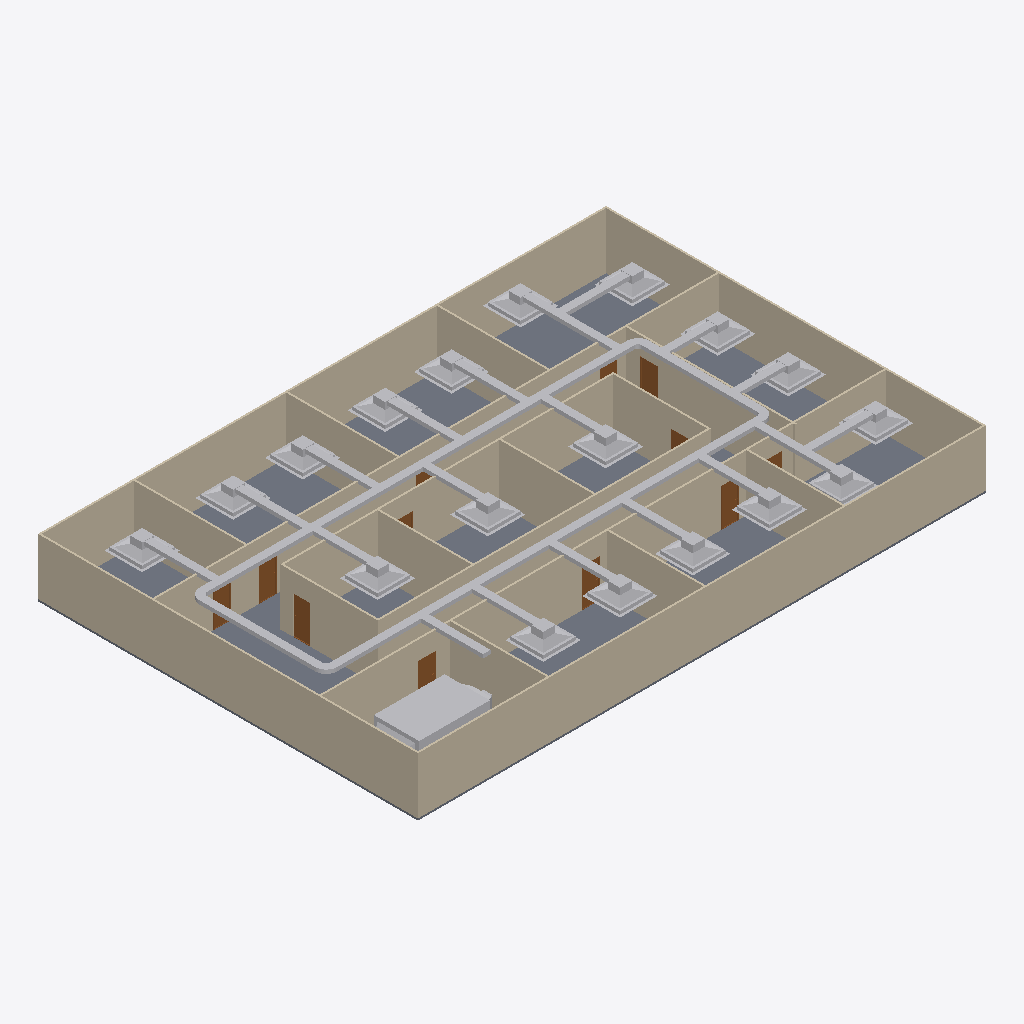
Isometric view of an IFC building model (IFC-SPF (STEP), schema IFC4, length unit metre), seen from the south-west, elements coloured by IFC class: 46 other elements (light grey), 20 walls (beige), 12 doors (brown), 1 slab (grey).
Extent 30.2 m × 20.2 m × 3.2 m (x, y, z). Storeys (2): GF at 0.00 m; DUCTING at 2.80 m. Elements (98): 23 IfcDuctFitting, 23 IfcDuctSegment, 20 IfcWall, 18 IfcAirTerminalBox, 12 IfcDoor, 1 IfcDistributionElement, 1 IfcSlab.

HEADER;
FILE_DESCRIPTION(('ViewDefinition[DesignTransferView]'),'2;1');
FILE_NAME('s08-activity.ifc','2026-10-26T15:29:24+08:00',(''),(''),'IfcOpenShell 0.8.5-post1','Bonsai 0.8.5-post1','Nobody');
FILE_SCHEMA(('IFC4'));
ENDSEC;
DATA;
#1=IFCPROJECT('3zt5O$T9T8$f08reIzjZBG',$,'My Project',$,$,$,$,(#14,#26),#9);
#31=IFCSITE('1NLrA44prEX92DnmwXdVUh',$,'My Site',$,$,#54,$,$,$,$,$,$,$,$);
#37=IFCBUILDING('1ea87Rwi56DAMd629yNbTu',$,'My Building',$,$,#60,$,$,$,$,$,$);
#43=IFCBUILDINGSTOREY('2of0Ajz6PECP2yaGtpU3l_',$,'GF',$,$,#66,$,$,$,$);
#1016=IFCBUILDINGSTOREY('3HTIekM2nDnOQ$CItJIcEO',$,'DUCTING',$,$,#4387,$,$,$,$);
#1325=IFCWALL('0D$5VMz2v6s8av8iII3Pg9',$,'Wall',$,$,#1472,#1331,$,$);
#4325=IFCSLAB('1WeeCF20jBz9meGcWBfQ4F',$,'Slab',$,$,#4333,#4340,$,$);
#1275=IFCWALL('1UDBmIW3567uetp1yQ1qI9',$,'Wall',$,$,#1536,#1281,$,$);
#1350=IFCWALL('0MRWzSognESQdIQWcQ80v9',$,'Wall',$,$,#1504,#1356,$,$);
#2199=IFCWALL('3v2aa1NzvEb9OH_5rmflzp',$,'Wall',$,$,#2210,#2205,$,$);
#1300=IFCWALL('0vjWYu7njEFBO_oOq$0Qyr',$,'Wall',$,$,#1311,#1306,$,$);
#2237=IFCWALL('38QhbdbKb9UujMqX3wlw11',$,'Wall',$,$,#2498,#2243,$,$);
#1691=IFCWALL('1FThg5$zvA0wdYF9edpZMy',$,'Wall',$,$,#1702,#1697,$,$);
#2287=IFCWALL('3teyjcrzf3uAgXpO0b$VhD',$,'Wall',$,$,#2434,#2293,$,$);
#4432=IFCDUCTSEGMENT('3PDa7qkKjC$eySiifZxbrB',$,'DuctSegment',$,$,#6752,#4444,$,$);
#4518=IFCDUCTSEGMENT('00RY3GlYDAQB5B6RiRnCH4',$,'DuctSegment',$,$,#6617,#4552,$,$);
#2588=IFCWALL('3wRS01hnLD4B$J95dhOsKc',$,'Wall',$,$,#2599,#2594,$,$);
#2312=IFCWALL('3pHwNhcHT59BzMMTBJMF1f',$,'Wall',$,$,#2466,#2318,$,$);
#7504=IFCDISTRIBUTIONELEMENT('0tEFz_n$D3vuCqEjM85Hfh',$,'AHU',$,$,#8889,#7505,$);
#1575=IFCWALL('0yoypxvBj1LOjvNX_uVlxo',$,'Wall',$,$,#1586,#1581,$,$);
#2550=IFCWALL('0_i8dKuLTDOeOHoWA7rqIT',$,'Wall',$,$,#2561,#2556,$,$);
#4353=IFCWALL('34SAuU2qLCdwV$uj36b6u8',$,'Wall',$,$,#4382,#4364,$,$);
#1729=IFCWALL('3NWj3y039AvQIEMOySC9Fs',$,'Wall',$,$,#1740,#1735,$,$);
#2262=IFCWALL('32x$v5jALC4AtRDaSMpZN_',$,'Wall',$,$,#2273,#2268,$,$);
#2512=IFCWALL('1vx03Rlen1m8AGkws_VT06',$,'Wall',$,$,#2523,#2518,$,$);
#2702=IFCWALL('1CrOvByev4Z9g5C7MtL_BV',$,'Wall',$,$,#2713,#2708,$,$);
#2664=IFCWALL('2u5j55KIv7MPjPhu1A$avy',$,'Wall',$,$,#2675,#2670,$,$);
#2626=IFCWALL('2Ys7X7SLPFIQVgD5yA6a41',$,'Wall',$,$,#2637,#2632,$,$);
#1550=IFCWALL('35K1npWBPFGB3tO6w_xo94',$,'Wall',$,$,#1561,#1556,$,$);
#6051=IFCAIRTERMINALBOX('2oaaU8E9v8kuIUIaIhotIU',$,'FCU.009',$,$,#6246,#6057,$,.CONSTANTFLOW.);
#6247=IFCAIRTERMINALBOX('3_1a$8wXLBFgUterr91795',$,'FCU.011',$,$,#8774,#6253,$,.CONSTANTFLOW.);
#5604=IFCAIRTERMINALBOX('33hGbli_j2rP$YUWhBilgm',$,'FCU.005',$,$,#5721,#5610,$,.CONSTANTFLOW.);
#6144=IFCAIRTERMINALBOX('2hOVuRZ3nDb8X$Kp4HZVcx',$,'FCU.010',$,$,#8769,#6150,$,.CONSTANTFLOW.);
#5928=IFCAIRTERMINALBOX('24PFFHg1z0JPxc_QshsbF7',$,'FCU.008',$,$,#6050,#5934,$,.CONSTANTFLOW.);
#5722=IFCAIRTERMINALBOX('0Gf19TS1X0WgceJI3FBxXe',$,'FCU.006',$,$,#5824,#5728,$,.CONSTANTFLOW.);
#5825=IFCAIRTERMINALBOX('0SY9Pbsk9DWfi1hWcaiwio',$,'FCU.007',$,$,#5927,#5831,$,.CONSTANTFLOW.);
#4563=IFCDUCTSEGMENT('1y00fbWI54IfOns6I6LfUr',$,'DuctSegment',$,$,#4736,#4574,$,$);
#4635=IFCDUCTSEGMENT('3DZQWdOPb5Xhl3QDFZ8NED',$,'DuctSegment',$,$,#6772,#4669,$,$);
#6468=IFCAIRTERMINALBOX('0GwqupQvb9jgtzk0jb2A2V',$,'FCU.013',$,$,#8784,#6474,$,.CONSTANTFLOW.);
#7072=IFCAIRTERMINALBOX('1bCxkg4NfEo83szCvUqPNy',$,'FCU.016',$,$,#8789,#7078,$,.CONSTANTFLOW.);
#7175=IFCAIRTERMINALBOX('0TX2uyxanBUwA5qoaixM$r',$,'FCU.017',$,$,#8794,#7181,$,.CONSTANTFLOW.);
#6345=IFCAIRTERMINALBOX('12arPUleD54AM1zg6C_Oww',$,'FCU.012',$,$,#8779,#6351,$,.CONSTANTFLOW.);
#5506=IFCAIRTERMINALBOX('3AzK_Lw0b7AvLDToCQD0Hc',$,'FCU.004',$,$,#6344,#5512,$,.CONSTANTFLOW.);
#6974=IFCAIRTERMINALBOX('068TeG8BzBKBPHPBTnBdXP',$,'FCU.015',$,$,#7071,#6980,$,.CONSTANTFLOW.);
#5202=IFCAIRTERMINALBOX('01CmEO4$X8SgOeLRC2V7Ee',$,'FCU.001',$,$,#5299,#5208,$,.CONSTANTFLOW.);
#4429=IFCAIRTERMINALBOX('2YTYYOPZr44OXGAR3lqqFd',$,'FCU',$,$,#5201,#4431,$,.CONSTANTFLOW.);
#5300=IFCAIRTERMINALBOX('1Sf06RVRf9EOwqnNc3tDNX',$,'FCU.002',$,$,#5402,#5306,$,.CONSTANTFLOW.);
#5403=IFCAIRTERMINALBOX('01pkoMeKb7vBSAUr3FBqRZ',$,'FCU.003',$,$,#5505,#5409,$,.CONSTANTFLOW.);
#6856=IFCAIRTERMINALBOX('0f3eI0msP45ALTMnRSiSHP',$,'FCU.014',$,$,#6973,#6862,$,.CONSTANTFLOW.);
#6398=IFCDUCTSEGMENT('1ITQAGUyfFoAaXmcDjzwrk',$,'DuctSegment',$,$,#8859,#6432,$,$);
#6516=IFCDUCTSEGMENT('0286J34VvEqglGAjOgT$uW',$,'DuctSegment',$,$,#8864,#6550,$,$);
#5121=IFCDUCTSEGMENT('3$Pk8z59n6EBNwgz2o$Sul',$,'DuctSegment',$,$,#8799,#5132,$,$);
#5250=IFCDUCTSEGMENT('3CcXNqrwv0cffEdqQ0ZZl0',$,'DuctSegment',$,$,#8804,#5284,$,$);
#5456=IFCDUCTSEGMENT('2$i4eMhZL5w9wrUFeMVOC5',$,'DuctSegment',$,$,#8814,#5490,$,$);
#5353=IFCDUCTSEGMENT('2SWVDT3T53dRyMboCD$Ugp',$,'DuctSegment',$,$,#8809,#5387,$,$);
#5559=IFCDUCTSEGMENT('2zWmrpUsHBrxie5FOTmA6f',$,'DuctSegment',$,$,#8819,#5593,$,$);
#7228=IFCDUCTSEGMENT('07IVoq_Dz6S9hW$EcoODsb',$,'DuctSegment',$,$,#8884,#7262,$,$);
#7506=IFCDUCTSEGMENT('3m66X7oIvCD8i5P$dDJEKA',$,'DuctSegment',$,$,#8894,#7540,$,$);
#7125=IFCDUCTSEGMENT('2I3vK7OYvBBg_Pg4cKw6Ux',$,'DuctSegment',$,$,#8879,#7159,$,$);
#5981=IFCDUCTSEGMENT('2QgvwEQQnBKO3Ml7Sw9Xz8',$,'DuctSegment',$,$,#8839,#6015,$,$);
#6197=IFCDUCTSEGMENT('2MsR6UxaHChvSmd_9pHGvP',$,'DuctSegment',$,$,#8849,#6231,$,$);
#6295=IFCDUCTSEGMENT('2LXEq1zhTCwxw5N6Wf1Wlp',$,'DuctSegment',$,$,#8854,#6329,$,$);
#6099=IFCDUCTSEGMENT('2IhiIh2AXFEB_GGKOHfVq4',$,'DuctSegment',$,$,#8844,#6133,$,$);
#3034=IFCDOOR('2qRkcuSxvCU9c5r7QVoESM',$,'Door',$,$,#3082,#3042,$,2.0,0.899999976158142,$,$,$);
#5878=IFCDUCTSEGMENT('0rF30TWCb4pv7AdCI3F3kI',$,'DuctSegment',$,$,#8834,#5912,$,$);
#3181=IFCDOOR('2Z4IKZk6T3uOgLuksZ$n1J',$,'Door',$,$,#3229,#3189,$,2.0,0.899999976158142,$,$,$);
#5775=IFCDUCTSEGMENT('3ztZ9pcAPF_xdKSMYkAoo5',$,'DuctSegment',$,$,#8829,#5809,$,$);
#2789=IFCDOOR('3rthb4eFTE2ewA2UoSTZgt',$,'Door',$,$,#2837,#2797,$,2.0,0.899999976158142,$,$,$);
#5652=IFCDUCTSEGMENT('2BsqyNtE11XfDoJahD8Po_',$,'DuctSegment',$,$,#8824,#5686,$,$);
#6904=IFCDUCTSEGMENT('3R6hJybib2IBt659RD_Ja9',$,'DuctSegment',$,$,#8869,#6938,$,$);
#7022=IFCDUCTSEGMENT('3RQU6XqrP6H9KJjbQwc7l9',$,'DuctSegment',$,$,#8874,#7056,$,$);
#2936=IFCDOOR('3aJUCcbEb81PT6mTRJ_oF9',$,'Door',$,$,#2984,#2944,$,2.0,0.899999976158142,$,$,$);
#3132=IFCDOOR('0eMHgKDU58zOPgXUXjacjM',$,'Door',$,$,#3180,#3140,$,2.0,0.899999976158142,$,$,$);
#2740=IFCDOOR('2LnVJoqvXBaO4_ziuu1DKX',$,'Door',$,$,#2788,#2748,$,2.0,0.899999976158142,$,$,$);
#3083=IFCDOOR('30CEYKCon5XA8T4MQxBbhR',$,'Door',$,$,#3131,#3091,$,2.0,0.899999976158142,$,$,$);
#4889=IFCDUCTFITTING('1H8nS7Djn4OQJRRpBPKKx5',$,'DuctFitting',$,$,#4920,#4897,$,$);
#6800=IFCDUCTFITTING('2CuWlYQYj4NuP$l2SICjF$',$,'DuctFitting',$,$,#6831,#6808,$,$);
#3279=IFCDOOR('1bymHpNqP4VfyZ09w_pMT$',$,'Door',$,$,#3327,#3287,$,2.0,0.899999976158142,$,$,$);
#2887=IFCDOOR('1oudh4tTvAkgae7JX9Q5CS',$,'Door',$,$,#2935,#2895,$,2.0,0.899999976158142,$,$,$);
#4800=IFCDUCTFITTING('2$T12iJszAv93VLZURTan3',$,'DuctFitting',$,$,#4832,#4809,$,$);
#6660=IFCDUCTFITTING('2uG8fzvezBrhGkaXJfcq1t',$,'DuctFitting',$,$,#6691,#6668,$,$);
#2985=IFCDOOR('3GoDDqP_r2HQ9fC8VupqIO',$,'Door',$,$,#3033,#2993,$,2.0,0.899999976158142,$,$,$);
#3230=IFCDOOR('1$2xEm4ofBvuae13WZ$5sF',$,'Door',$,$,#3278,#3238,$,2.0,0.899999976158142,$,$,$);
#2838=IFCDOOR('130hECcDn76QwzqRrpcAN4',$,'Door',$,$,#2886,#2846,$,2.0,0.899999976158142,$,$,$);
ENDSEC;
